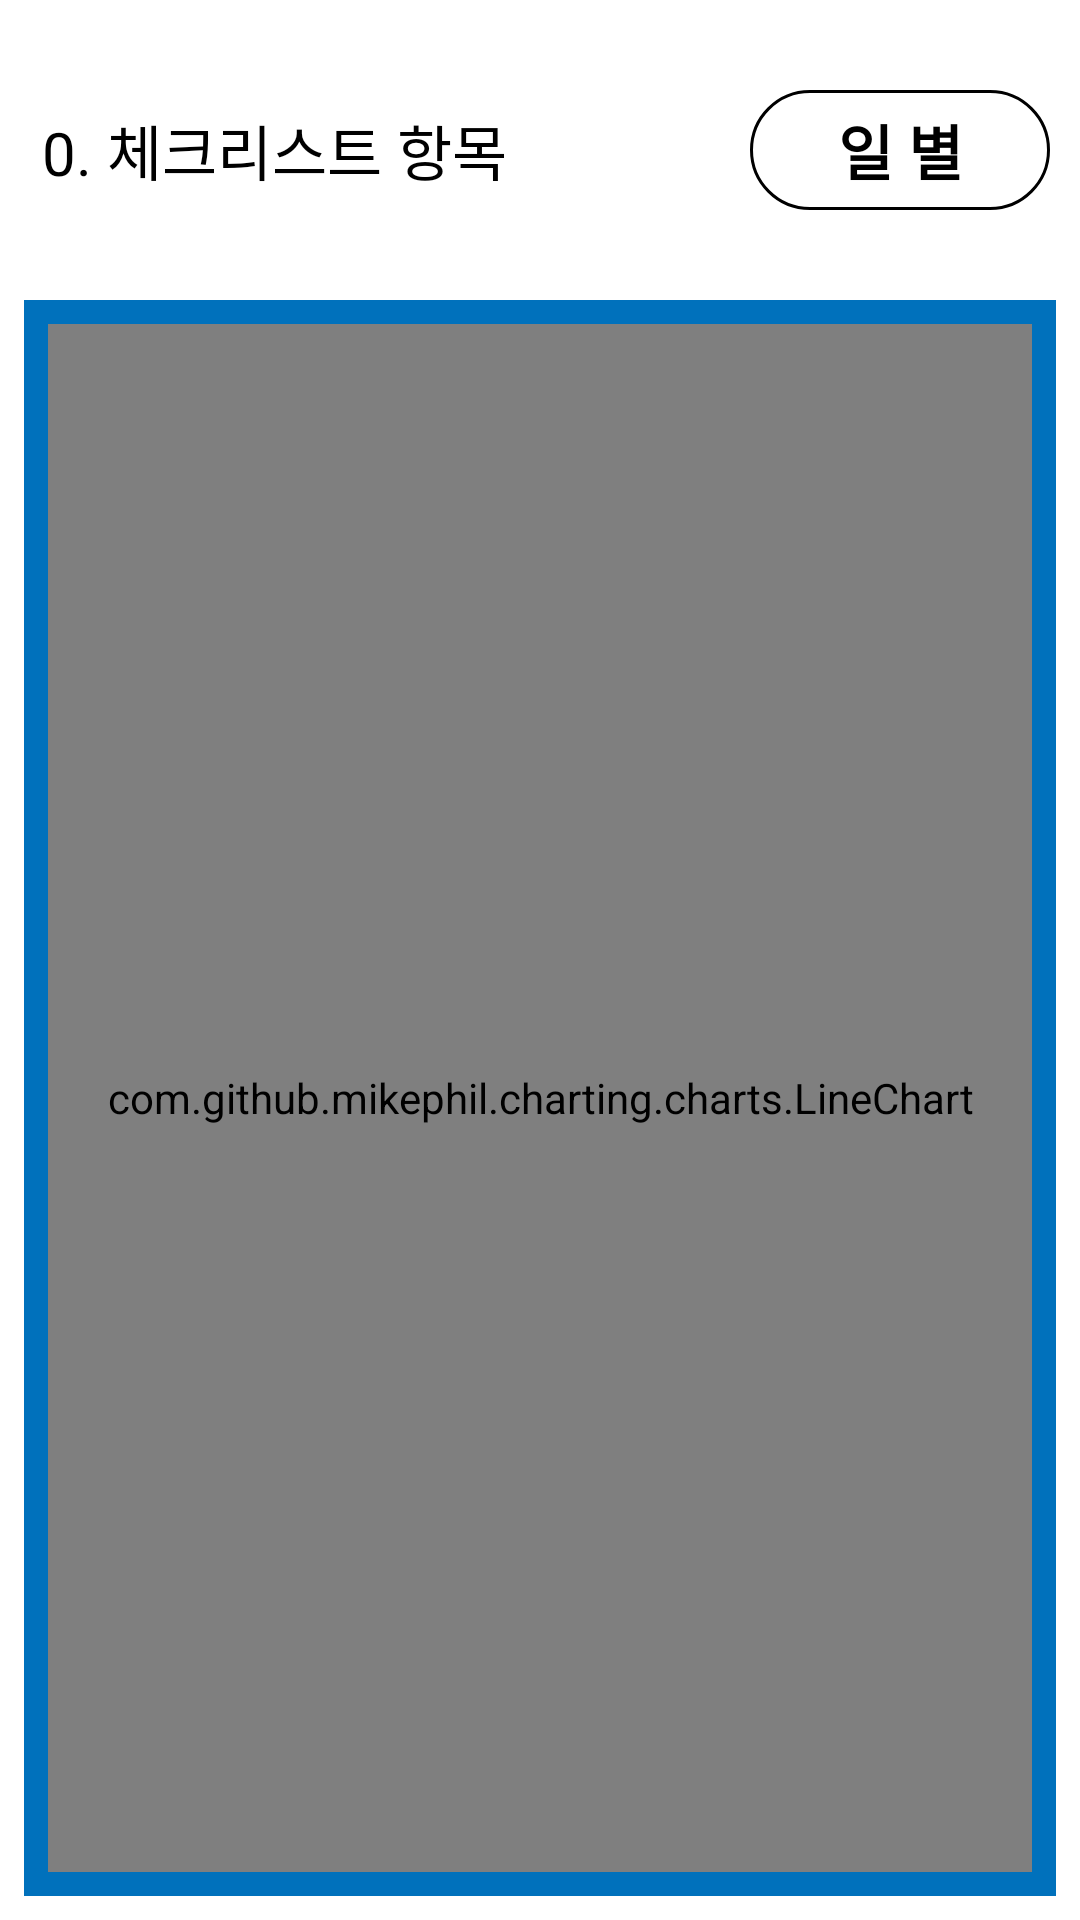

This screen was rendered from an Android layout file. Write that file and the resources it references.
<!-- AndroidManifest.xml: application theme Theme.ECC_Project -->
<!-- res/layout/activity_advance_graph.xml -->
<?xml version="1.0" encoding="utf-8"?>
<androidx.constraintlayout.widget.ConstraintLayout xmlns:android="http://schemas.android.com/apk/res/android"
    android:layout_width="match_parent"
    android:layout_height="match_parent"
    xmlns:app="http://schemas.android.com/apk/res-auto">
    <androidx.constraintlayout.widget.ConstraintLayout
        android:id="@+id/userInfoContainer"
        android:layout_width="match_parent"
        android:layout_height="100dp"
        app:layout_constraintEnd_toEndOf="parent"
        app:layout_constraintStart_toStartOf="parent"
        app:layout_constraintTop_toTopOf="parent">

        <TextView
            android:id="@+id/listItemTextView"
            android:layout_width="wrap_content"
            android:layout_height="wrap_content"
            android:text="0. 체크리스트 항목"
            android:textSize="20sp"
            android:layout_marginStart="14dp"
            app:layout_constraintBottom_toBottomOf="parent"
            app:layout_constraintStart_toStartOf="parent"
            app:layout_constraintTop_toTopOf="parent" />

        <ImageButton
            android:id="@+id/setClassifyButton"
            android:layout_width="100dp"
            android:layout_height="40dp"
            android:layout_marginEnd="10dp"
            android:background="@drawable/button_round_background"
            app:layout_constraintBottom_toBottomOf="parent"
            app:layout_constraintEnd_toEndOf="parent"
            app:layout_constraintTop_toTopOf="parent" />

        <TextView
            android:id="@+id/setClassifyButtonTextView"
            android:layout_width="wrap_content"
            android:layout_height="wrap_content"
            android:text="일 별"
            android:textSize="20dp"
            android:textStyle="bold"
            app:layout_constraintBottom_toBottomOf="@+id/setClassifyButton"
            app:layout_constraintEnd_toEndOf="@+id/setClassifyButton"
            app:layout_constraintStart_toStartOf="@+id/setClassifyButton"
            app:layout_constraintTop_toTopOf="@+id/setClassifyButton" />


    </androidx.constraintlayout.widget.ConstraintLayout>

    <androidx.constraintlayout.widget.ConstraintLayout
        android:layout_width="match_parent"
        android:layout_height="0dp"
        android:layout_marginStart="8dp"
        android:layout_marginEnd="8dp"
        android:layout_marginBottom="8dp"
        android:background="@color/blue_500"
        android:visibility="visible"
        app:layout_constraintBottom_toBottomOf="parent"
        app:layout_constraintEnd_toEndOf="parent"
        app:layout_constraintHorizontal_bias="0.0"
        app:layout_constraintStart_toStartOf="parent"
        app:layout_constraintTop_toBottomOf="@+id/userInfoContainer"
        app:layout_constraintVertical_bias="0.0">

        <com.github.mikephil.charting.charts.LineChart
            android:id="@+id/advanceGraphChart"
            android:background="@drawable/round_background"
            android:layout_width="match_parent"
            android:layout_height="0dp"
            android:layout_marginStart="8dp"
            android:layout_marginTop="8dp"
            android:layout_marginEnd="8dp"
            android:layout_marginBottom="8dp"
            android:orientation="vertical"
            app:layout_constraintBottom_toBottomOf="parent"
            app:layout_constraintEnd_toEndOf="parent"
            app:layout_constraintStart_toStartOf="parent"
            app:layout_constraintTop_toTopOf="parent" />
    </androidx.constraintlayout.widget.ConstraintLayout>
</androidx.constraintlayout.widget.ConstraintLayout>
<!-- resources referenced by this layout -->
<resources>
  <color name="blue_500">#0071BC</color>
  <!-- drawable button_round_background (drawable) -->
  <?xml version="1.0" encoding="UTF-8"?>
  <shape xmlns:android="http://schemas.android.com/apk/res/android">
      <solid android:color="@color/white"/>
      <corners android:radius="30dp"/>
      <stroke android:width="1dp" android:color="@color/black" />
      <padding android:left="0dp" android:top="0dp" android:right="0dp" android:bottom="0dp" />
  </shape>
  <style name="Theme.ECC_Project" parent="Theme.MaterialComponents.DayNight.DarkActionBar">
          
          <item name="colorPrimary">@color/blue_500</item>
          <item name="colorPrimaryVariant">@color/blue_200</item>
          <item name="colorOnPrimary">@color/white</item>
          
          <item name="colorSecondary">@color/gray_200</item>
          <item name="colorSecondaryVariant">@color/gray_500</item>
          <item name="colorOnSecondary">@color/black</item>
          
          <item name="android:statusBarColor" tools:targetApi="l">?attr/colorPrimaryVariant</item>
          
          <item name="android:textColor">@color/black</item>
      </style>
  <color name="white">#FFFFFFFF</color>
  <color name="black">#FF000000</color>
  <color name="blue_200">#2DA4F2</color>
  <color name="gray_200">#A3B4BF</color>
  <color name="gray_500">#778995</color>
</resources>
